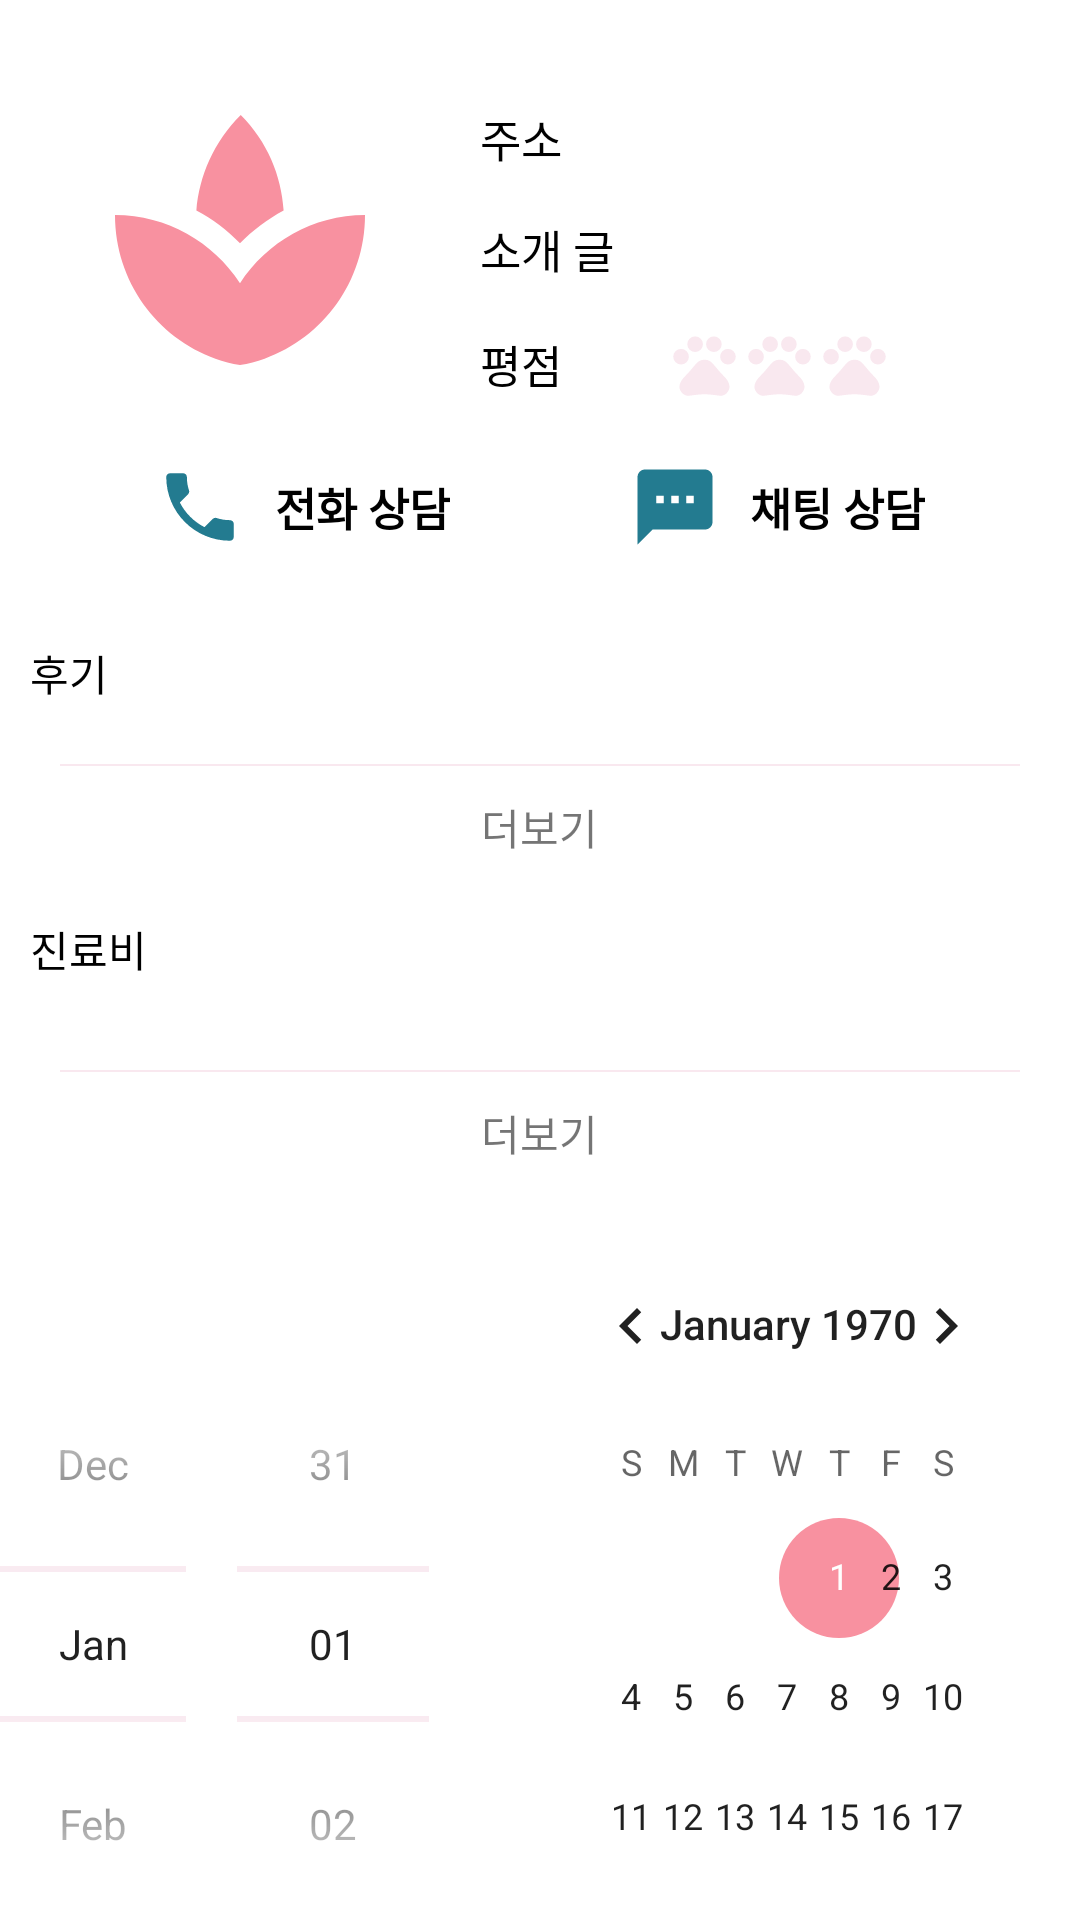

Android layout source for this screen:
<!-- AndroidManifest.xml: application theme MainTheme -->
<!-- res/layout/fragment_hospital_detail.xml -->
<?xml version="1.0" encoding="utf-8"?>
<FrameLayout xmlns:android="http://schemas.android.com/apk/res/android"
    xmlns:tools="http://schemas.android.com/tools"
    android:layout_width="match_parent"
    android:layout_height="match_parent"
    android:background="@color/colorWhite"
    tools:context=".fragment.HospitalDetailFragment">

    <androidx.core.widget.NestedScrollView
        android:layout_width="match_parent"
        android:layout_height="wrap_content">

        <RelativeLayout
            android:id="@+id/info"
            android:layout_width="match_parent"
            android:layout_height="wrap_content">

            <ImageView
                android:id="@+id/image"
                android:layout_width="100dp"
                android:layout_height="100dp"
                android:layout_margin="30dp"
                android:src="@drawable/ic_logo" />

            <LinearLayout
                android:id="@+id/address_container"
                android:layout_width="wrap_content"
                android:layout_height="wrap_content"
                android:layout_toRightOf="@+id/image"
                android:layout_marginTop="35dp">

                <TextView
                    android:id="@+id/address_txt"
                    android:layout_width="wrap_content"
                    android:layout_height="wrap_content"
                    android:text="주소"
                    android:textSize="15dp"
                    android:textColor="@color/colorBlack" />

                <TextView
                    android:id="@+id/address"
                    android:layout_width="wrap_content"
                    android:layout_height="wrap_content"
                    android:layout_marginStart="35dp"
                    android:layout_marginEnd="20dp" />

            </LinearLayout>

            <LinearLayout
                android:id="@+id/intro_container"
                android:layout_width="wrap_content"
                android:layout_height="wrap_content"
                android:layout_below="@+id/address_container"
                android:layout_toRightOf="@+id/image"
                android:layout_marginTop="15dp">

                <TextView
                    android:id="@+id/intro_txt"
                    android:layout_width="wrap_content"
                    android:layout_height="wrap_content"
                    android:text="소개 글"
                    android:textSize="15dp"
                    android:textColor="@color/colorBlack" />

                <TextView
                    android:id="@+id/intro"
                    android:layout_width="wrap_content"
                    android:layout_height="wrap_content"
                    android:layout_marginLeft="20dp" />

            </LinearLayout>

            <LinearLayout
                android:id="@+id/likes_container"
                android:layout_width="wrap_content"
                android:layout_height="wrap_content"
                android:layout_toRightOf="@+id/image"
                android:layout_below="@+id/intro_container"
                android:layout_marginTop="15dp">

                <TextView
                    android:id="@+id/likes_txt"
                    android:layout_width="wrap_content"
                    android:layout_height="wrap_content"
                    android:text="평점"
                    android:textSize="15dp"
                    android:textColor="@color/colorBlack"
                    android:layout_gravity="center" />

                <ImageView
                    android:id="@+id/likes1"
                    android:layout_width="25dp"
                    android:layout_height="25dp"
                    android:layout_marginLeft="35dp"
                    android:src="@drawable/ic_dislike" />

                <ImageView
                    android:id="@+id/likes2"
                    android:layout_width="25dp"
                    android:layout_height="25dp"
                    android:src="@drawable/ic_dislike" />

                <ImageView
                    android:id="@+id/likes3"
                    android:layout_width="25dp"
                    android:layout_height="25dp"
                    android:src="@drawable/ic_dislike" />

            </LinearLayout>

            <LinearLayout
                android:id="@+id/contact_container"
                android:layout_width="match_parent"
                android:layout_height="wrap_content"
                android:gravity="center"
                android:layout_marginTop="20dp"
                android:layout_marginBottom="20dp"
                android:layout_below="@+id/likes_container">

                <LinearLayout
                    android:id="@+id/call_container"
                    android:layout_width="wrap_content"
                    android:layout_height="wrap_content">

                    <ImageView
                        android:id="@+id/call"
                        android:layout_width="30dp"
                        android:layout_height="30dp"
                        android:src="@drawable/ic_call" />

                    <TextView
                        android:id="@+id/call_txt"
                        android:layout_width="wrap_content"
                        android:layout_height="wrap_content"
                        android:text="전화 상담"
                        android:textColor="@color/colorBlack"
                        android:textSize="15sp"
                        android:textStyle="bold"
                        android:layout_marginLeft="10dp"
                        android:layout_gravity="center"/>

                </LinearLayout>

                <LinearLayout
                    android:id="@+id/text_container"
                    android:layout_width="wrap_content"
                    android:layout_height="wrap_content"
                    android:layout_marginLeft="60dp"
                    android:layout_toRightOf="@+id/call_container">

                    <ImageView
                        android:id="@+id/text"
                        android:layout_width="30dp"
                        android:layout_height="30dp"
                        android:src="@drawable/ic_text" />

                    <TextView
                        android:id="@+id/text_txt"
                        android:layout_width="wrap_content"
                        android:layout_height="wrap_content"
                        android:text="채팅 상담"
                        android:textColor="@color/colorBlack"
                        android:textSize="15sp"
                        android:textStyle="bold"
                        android:layout_marginLeft="10dp"
                        android:layout_gravity="center"/>

                </LinearLayout>

            </LinearLayout>

            <LinearLayout
                android:id="@+id/estimate_container"
                android:layout_width="match_parent"
                android:layout_height="wrap_content"
                android:layout_below="@+id/contact_container"
                android:orientation="vertical">

                <TextView
                    android:layout_width="wrap_content"
                    android:layout_height="wrap_content"
                    android:text="후기"
                    android:textColor="@color/colorBlack"
                    android:layout_marginLeft="10dp"
                    android:layout_marginTop="10dp" />

                <androidx.recyclerview.widget.RecyclerView
                    android:id="@+id/recycler_view_estimate"
                    android:layout_width="match_parent"
                    android:layout_height="wrap_content"
                    android:layout_marginTop="10dp" />

                <View
                    android:layout_width="match_parent"
                    android:layout_height="2px"
                    android:layout_marginTop="10dp"
                    android:layout_marginStart="20dp"
                    android:layout_marginEnd="20dp"
                    android:background="@color/colorPrimaryLight" />

                <TextView
                    android:id="@+id/more_estimate"
                    android:layout_width="wrap_content"
                    android:layout_height="wrap_content"
                    android:text="더보기"
                    android:layout_gravity="center"
                    android:layout_marginTop="10dp"
                    android:layout_marginBottom="10dp" />

            </LinearLayout>

            <LinearLayout
                android:id="@+id/cost_container"
                android:layout_width="match_parent"
                android:layout_height="wrap_content"
                android:layout_below="@+id/estimate_container"
                android:orientation="vertical">

                <TextView
                    android:layout_width="wrap_content"
                    android:layout_height="wrap_content"
                    android:text="진료비"
                    android:textColor="@color/colorBlack"
                    android:layout_marginLeft="10dp"
                    android:layout_marginTop="10dp" />

                <androidx.recyclerview.widget.RecyclerView
                    android:id="@+id/recycler_view_cost"
                    android:layout_width="match_parent"
                    android:layout_height="wrap_content"
                    android:layout_marginTop="20dp" />

                <View
                    android:layout_width="match_parent"
                    android:layout_height="2px"
                    android:layout_marginTop="10dp"
                    android:layout_marginStart="20dp"
                    android:layout_marginEnd="20dp"
                    android:background="@color/colorPrimaryLight" />

                <TextView
                    android:id="@+id/more_cost"
                    android:layout_width="wrap_content"
                    android:layout_height="wrap_content"
                    android:text="더보기"
                    android:layout_gravity="center"
                    android:layout_marginTop="10dp"
                    android:layout_marginBottom="10dp" />

            </LinearLayout>








            <DatePicker
                android:id="@+id/datepicker"
                android:layout_width="wrap_content"
                android:layout_height="wrap_content"
                android:datePickerMode="spinner"
                android:layout_below="@+id/cost_container"
                android:layout_marginTop="10dp"
                android:layout_centerHorizontal="true" />

        </RelativeLayout>

    </androidx.core.widget.NestedScrollView>

</FrameLayout>
<!-- resources referenced by this layout -->
<resources>
  <color name="colorBlack">#000</color>
  <color name="colorPrimaryLight">#f9e8ef</color>
  <color name="colorWhite">#ffffff</color>
  <!-- drawable ic_call (drawable) -->
  <vector android:height="24dp" android:tint="#237B90"
      android:viewportHeight="24.0" android:viewportWidth="24.0"
      android:width="24dp" xmlns:android="http://schemas.android.com/apk/res/android">
      <path android:fillColor="#FF000000" android:pathData="M6.62,10.79c1.44,2.83 3.76,5.14 6.59,6.59l2.2,-2.2c0.27,-0.27 0.67,-0.36 1.02,-0.24 1.12,0.37 2.33,0.57 3.57,0.57 0.55,0 1,0.45 1,1V20c0,0.55 -0.45,1 -1,1 -9.39,0 -17,-7.61 -17,-17 0,-0.55 0.45,-1 1,-1h3.5c0.55,0 1,0.45 1,1 0,1.25 0.2,2.45 0.57,3.57 0.11,0.35 0.03,0.74 -0.25,1.02l-2.2,2.2z"/>
  </vector>
  <!-- drawable ic_dislike (drawable) -->
  <vector android:height="24dp" android:tint="#F9E8EF"
      android:viewportHeight="24.0" android:viewportWidth="24.0"
      android:width="24dp" xmlns:android="http://schemas.android.com/apk/res/android">
      <path android:fillColor="#FF000000" android:pathData="M4.5,9.5m-2.5,0a2.5,2.5 0,1 1,5 0a2.5,2.5 0,1 1,-5 0"/>
      <path android:fillColor="#FF000000" android:pathData="M9,5.5m-2.5,0a2.5,2.5 0,1 1,5 0a2.5,2.5 0,1 1,-5 0"/>
      <path android:fillColor="#FF000000" android:pathData="M15,5.5m-2.5,0a2.5,2.5 0,1 1,5 0a2.5,2.5 0,1 1,-5 0"/>
      <path android:fillColor="#FF000000" android:pathData="M19.5,9.5m-2.5,0a2.5,2.5 0,1 1,5 0a2.5,2.5 0,1 1,-5 0"/>
      <path android:fillColor="#FF000000" android:pathData="M17.34,14.86c-0.87,-1.02 -1.6,-1.89 -2.48,-2.91 -0.46,-0.54 -1.05,-1.08 -1.75,-1.32 -0.11,-0.04 -0.22,-0.07 -0.33,-0.09 -0.25,-0.04 -0.52,-0.04 -0.78,-0.04s-0.53,0 -0.79,0.05c-0.11,0.02 -0.22,0.05 -0.33,0.09 -0.7,0.24 -1.28,0.78 -1.75,1.32 -0.87,1.02 -1.6,1.89 -2.48,2.91 -1.31,1.31 -2.92,2.76 -2.62,4.79 0.29,1.02 1.02,2.03 2.33,2.32 0.73,0.15 3.06,-0.44 5.54,-0.44h0.18c2.48,0 4.81,0.58 5.54,0.44 1.31,-0.29 2.04,-1.31 2.33,-2.32 0.31,-2.04 -1.3,-3.49 -2.61,-4.8z"/>
  </vector>
  <!-- drawable ic_logo (drawable) -->
  <vector android:height="24dp" android:tint="#F891A0"
      android:viewportHeight="24.0" android:viewportWidth="24.0"
      android:width="24dp" xmlns:android="http://schemas.android.com/apk/res/android">
      <path android:fillColor="#607D8B" android:pathData="M8.55,12c-1.07,-0.71 -2.25,-1.27 -3.53,-1.61 1.28,0.34 2.46,0.9 3.53,1.61zM18.98,10.39c-1.29,0.34 -2.49,0.91 -3.57,1.64 1.08,-0.73 2.28,-1.3 3.57,-1.64z"/>
      <path android:fillColor="#FF000000" android:pathData="M15.49,9.63c-0.18,-2.79 -1.31,-5.51 -3.43,-7.63 -2.14,2.14 -3.32,4.86 -3.55,7.63 1.28,0.68 2.46,1.56 3.49,2.63 1.03,-1.06 2.21,-1.94 3.49,-2.63zM8.99,12.28c-0.14,-0.1 -0.3,-0.19 -0.45,-0.29 0.15,0.11 0.31,0.19 0.45,0.29zM15.41,12.03c-0.13,0.09 -0.27,0.16 -0.4,0.26 0.13,-0.1 0.27,-0.17 0.4,-0.26zM12,15.45C9.85,12.17 6.18,10 2,10c0,5.32 3.36,9.82 8.03,11.49 0.63,0.23 1.29,0.4 1.97,0.51 0.68,-0.12 1.33,-0.29 1.97,-0.51C18.64,19.82 22,15.32 22,10c-4.18,0 -7.85,2.17 -10,5.45z"/>
  </vector>
  <!-- drawable ic_text (drawable) -->
  <vector android:height="24dp" android:tint="#237B90"
      android:viewportHeight="24.0" android:viewportWidth="24.0"
      android:width="24dp" xmlns:android="http://schemas.android.com/apk/res/android">
      <path android:fillColor="#FF000000" android:pathData="M20,2L4,2c-1.1,0 -1.99,0.9 -1.99,2L2,22l4,-4h14c1.1,0 2,-0.9 2,-2L22,4c0,-1.1 -0.9,-2 -2,-2zM9,11L7,11L7,9h2v2zM13,11h-2L11,9h2v2zM17,11h-2L15,9h2v2z"/>
  </vector>
  <style name="MainTheme" parent="Theme.AppCompat.Light.NoActionBar">
          <item name="android:windowFullscreen">true</item>
          
          <item name="colorControlActivated">@color/colorPrimary</item>
          
          <item name="colorControlNormal">@color/colorPrimaryLight</item>
          
          <item name="android:windowDrawsSystemBarBackgrounds">true</item>
          
          <item name="android:statusBarColor">@color/colorWhite</item>
      </style>
  <color name="colorPrimary">#f891a0</color>
</resources>
